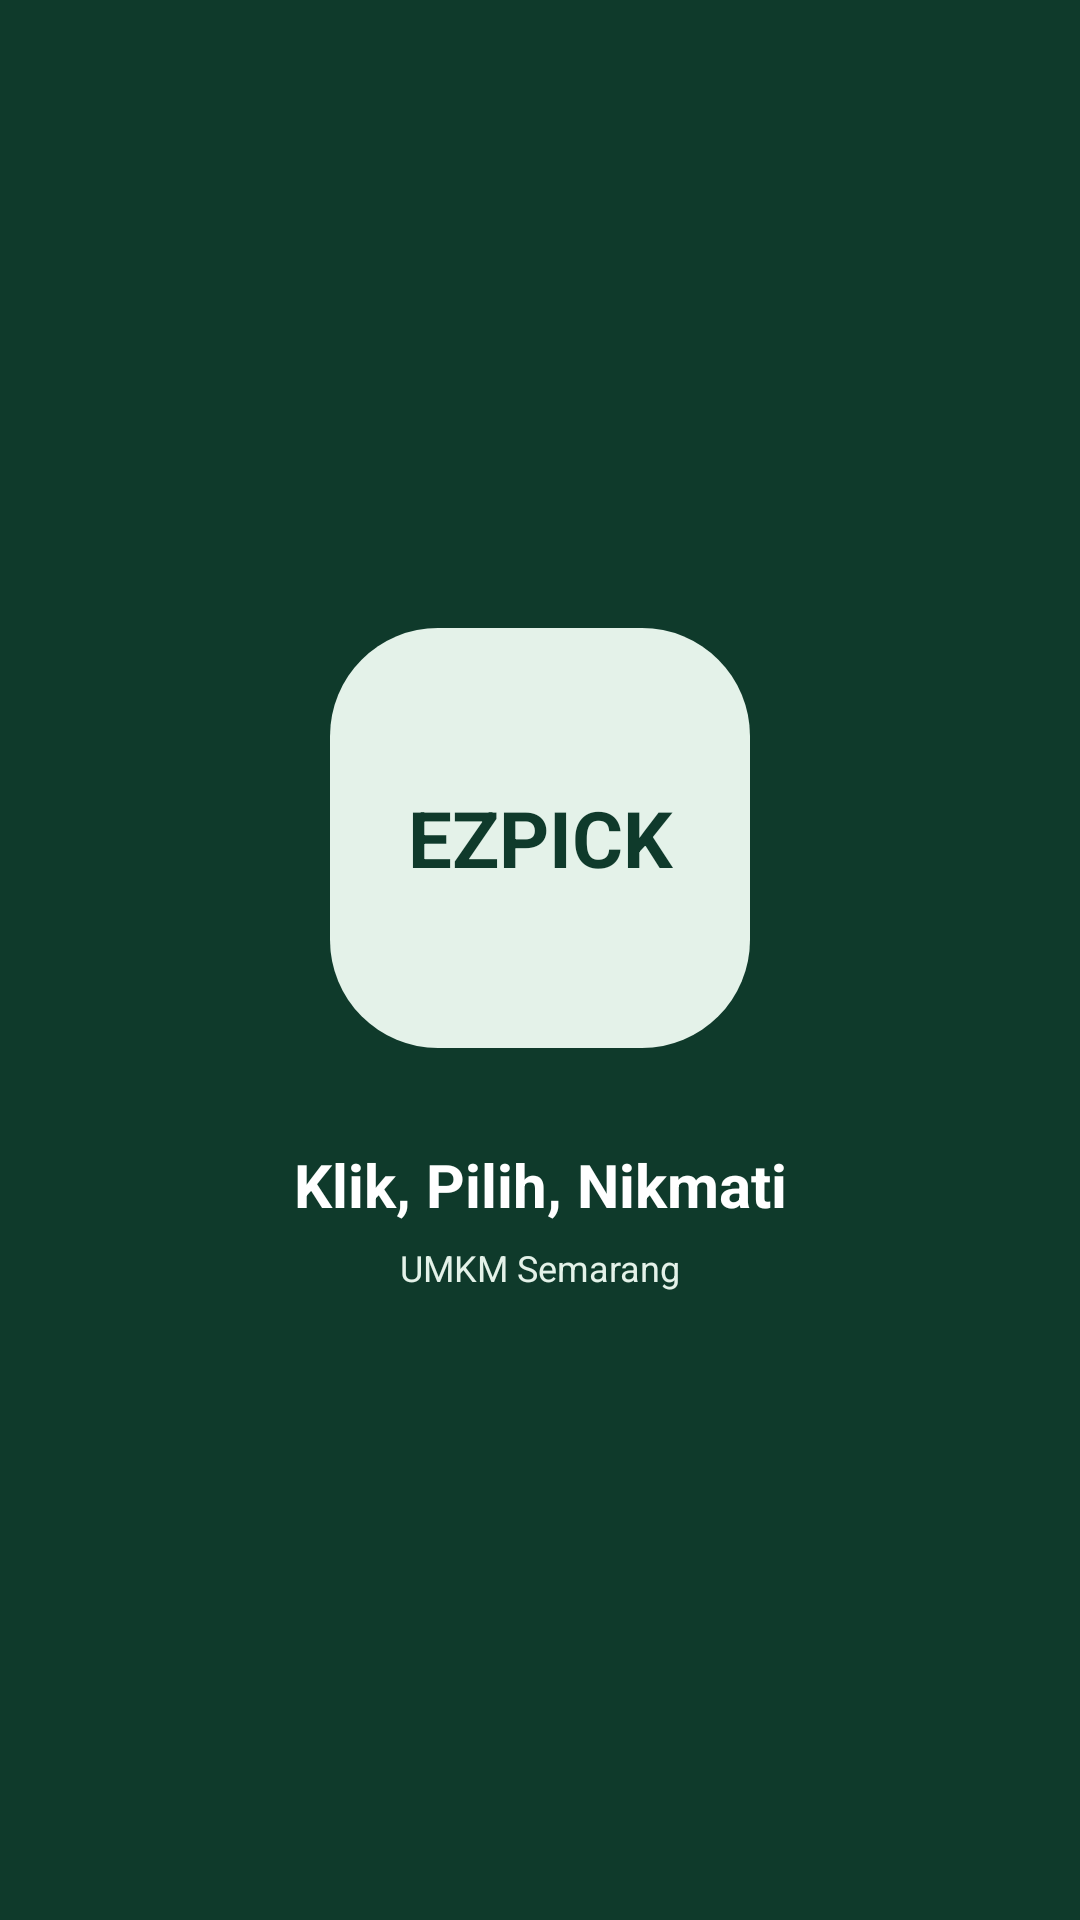

The Android layout XML behind this screen, and the referenced resources:
<!-- AndroidManifest.xml: activity theme Theme.TokoOnlineUmkm.Splash -->
<!-- res/layout/activity_main.xml -->
<?xml version="1.0" encoding="utf-8"?>
<androidx.constraintlayout.widget.ConstraintLayout xmlns:android="http://schemas.android.com/apk/res/android"
    xmlns:app="http://schemas.android.com/apk/res-auto"
    xmlns:tools="http://schemas.android.com/tools"
    android:id="@+id/main"
    android:layout_width="match_parent"
    android:layout_height="match_parent"
    android:background="@color/green_dark"
    tools:context=".MainActivity">
    <TextView
        android:id="@+id/tvLogo"
        android:layout_width="140dp"
        android:layout_height="140dp"
        android:background="@drawable/bg_logo_splash"
        android:gravity="center"
        android:text="@string/app_logo"
        android:textColor="@color/green_dark"
        android:textSize="26sp"
        android:textStyle="bold"
        app:layout_constraintBottom_toTopOf="@id/tvTagline"
        app:layout_constraintEnd_toEndOf="parent"
        app:layout_constraintStart_toStartOf="parent"
        app:layout_constraintTop_toTopOf="parent"
        app:layout_constraintVertical_chainStyle="packed" />
    <TextView
        android:id="@+id/tvTagline"
        android:layout_width="wrap_content"
        android:layout_height="wrap_content"
        android:layout_marginTop="32dp"
        android:text="@string/splash_tagline"
        android:textColor="@color/white"
        android:textSize="20sp"
        android:textStyle="bold"
        app:layout_constraintBottom_toTopOf="@id/tvSubtitle"
        app:layout_constraintEnd_toEndOf="parent"
        app:layout_constraintStart_toStartOf="parent"
        app:layout_constraintTop_toBottomOf="@id/tvLogo" />
    <TextView
        android:id="@+id/tvSubtitle"
        android:layout_width="wrap_content"
        android:layout_height="wrap_content"
        android:layout_marginTop="6dp"
        android:text="@string/splash_subtitle"
        android:textColor="@color/green_soft"
        android:textSize="12sp"
        app:layout_constraintBottom_toBottomOf="parent"
        app:layout_constraintEnd_toEndOf="parent"
        app:layout_constraintStart_toStartOf="parent"
        app:layout_constraintTop_toBottomOf="@id/tvTagline" />
</androidx.constraintlayout.widget.ConstraintLayout>
<!-- resources referenced by this layout -->
<resources>
  <color name="green_dark">#0F3A2B</color>
  <color name="green_soft">#E4F2E9</color>
  <color name="white">#FFFFFFFF</color>
  <!-- drawable bg_logo_splash (drawable) -->
  <?xml version="1.0" encoding="utf-8"?>
  <shape xmlns:android="http://schemas.android.com/apk/res/android"
      android:shape="rectangle">
      <solid android:color="@color/green_soft" />
      <corners android:radius="36dp" />
  </shape>
  <string name="app_logo">EZPICK</string>
  <string name="splash_subtitle">UMKM Semarang</string>
  <string name="splash_tagline">Klik, Pilih, Nikmati</string>
  <style name="Theme.TokoOnlineUmkm.Splash" parent="Theme.TokoOnlineUmkm">
          <item name="android:windowBackground">@color/green_dark</item>
          <item name="android:windowSplashScreenBackground" tools:targetApi="s">@color/green_dark</item>
      </style>
  <style name="Theme.TokoOnlineUmkm" parent="Base.Theme.TokoOnlineUmkm" />
  <style name="Base.Theme.TokoOnlineUmkm" parent="Theme.Material3.Light.NoActionBar">
          <item name="colorPrimary">@color/green_primary</item>
          <item name="colorOnPrimary">@color/white</item>
          <item name="colorError">@color/red_error</item>
          <item name="android:forceDarkAllowed" tools:targetApi="q">false</item>
      </style>
  <color name="green_primary">#16794E</color>
  <color name="red_error">#C62828</color>
</resources>
